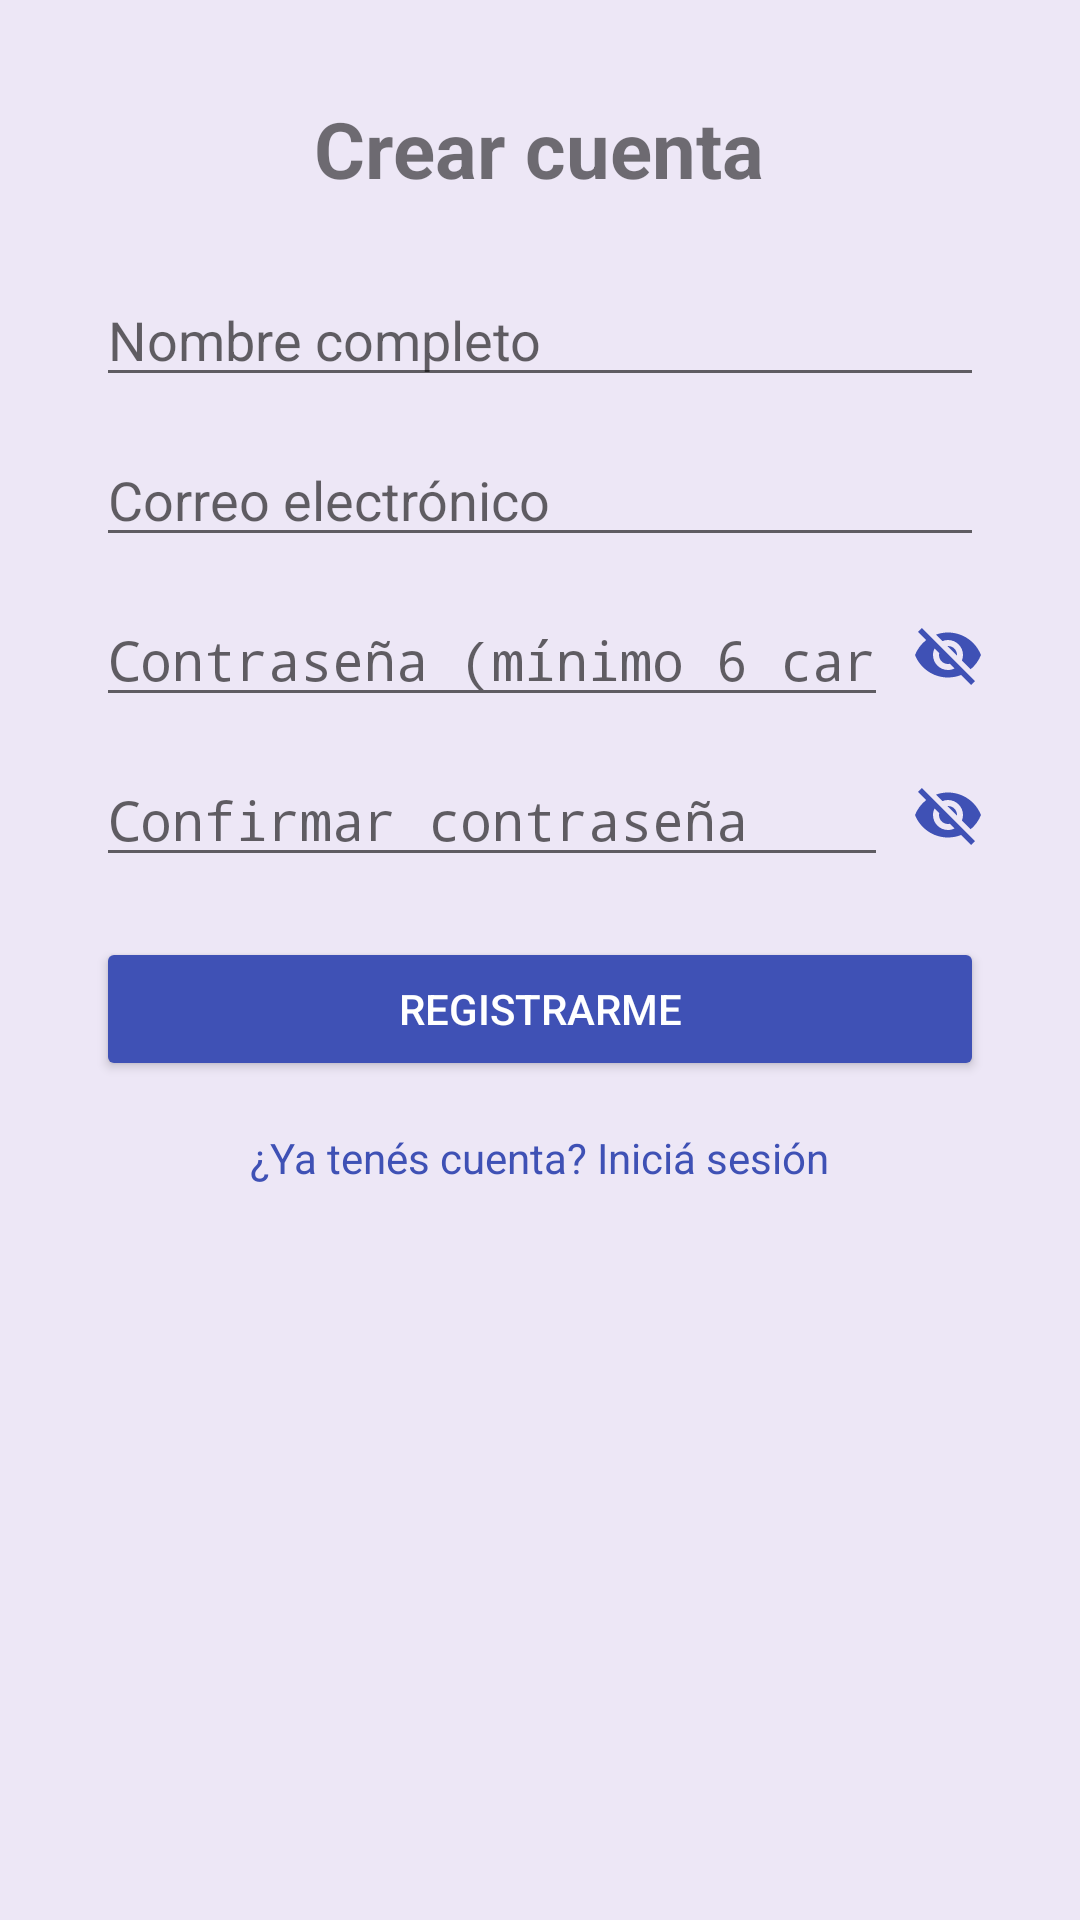

The Android layout XML behind this screen, and the referenced resources:
<!-- AndroidManifest.xml: application theme Theme.Breakee -->
<!-- res/layout/activity_register.xml -->
<?xml version="1.0" encoding="utf-8"?>
<ScrollView xmlns:android="http://schemas.android.com/apk/res/android"
    android:layout_width="match_parent"
    android:layout_height="match_parent"
    android:background="#EDE7F6">

    <LinearLayout
        android:layout_width="match_parent"
        android:layout_height="wrap_content"
        android:orientation="vertical"
        android:gravity="center"
        android:padding="32dp">

        <TextView
            android:layout_width="wrap_content"
            android:layout_height="wrap_content"
            android:text="Crear cuenta"
            android:textSize="26sp"
            android:textStyle="bold"
            android:layout_marginBottom="24dp" />

        <EditText
            android:id="@+id/etName"
            android:layout_width="match_parent"
            android:layout_height="wrap_content"
            android:hint="Nombre completo"
            android:inputType="textPersonName"
            android:layout_marginBottom="12dp" />

        <EditText
            android:id="@+id/etEmail"
            android:layout_width="match_parent"
            android:layout_height="wrap_content"
            android:hint="Correo electrónico"
            android:inputType="textEmailAddress"
            android:layout_marginBottom="12dp" />

        <LinearLayout
            android:layout_width="match_parent"
            android:layout_height="wrap_content"
            android:orientation="horizontal"
            android:gravity="center_vertical"
            android:layout_marginBottom="12dp">

            <EditText
                android:id="@+id/etPassword"
                android:layout_width="0dp"
                android:layout_height="wrap_content"
                android:layout_weight="1"
                android:hint="Contraseña (mínimo 6 caracteres)"
                android:inputType="textPassword" />

            <ImageView
                android:id="@+id/ivTogglePassword"
                android:layout_width="24dp"
                android:layout_height="24dp"
                android:layout_marginStart="8dp"
                android:src="@drawable/ic_eye_hidden"
                android:clickable="true"
                android:focusable="true"
                android:contentDescription="Mostrar u ocultar contraseña" />
        </LinearLayout>

        <LinearLayout
            android:layout_width="match_parent"
            android:layout_height="wrap_content"
            android:orientation="horizontal"
            android:gravity="center_vertical"
            android:layout_marginBottom="20dp">

            <EditText
                android:id="@+id/etConfirmPassword"
                android:layout_width="0dp"
                android:layout_height="wrap_content"
                android:layout_weight="1"
                android:hint="Confirmar contraseña"
                android:inputType="textPassword" />

            <ImageView
                android:id="@+id/ivToggleConfirmPassword"
                android:layout_width="24dp"
                android:layout_height="24dp"
                android:layout_marginStart="8dp"
                android:src="@drawable/ic_eye_hidden"
                android:clickable="true"
                android:focusable="true"
                android:contentDescription="Mostrar u ocultar confirmación de contraseña" />
        </LinearLayout>

        <Button
            android:id="@+id/btnRegister"
            android:layout_width="match_parent"
            android:layout_height="wrap_content"
            android:text="Registrarme"
            android:backgroundTint="#3F51B5"
            android:textColor="#FFFFFF"
            android:layout_marginBottom="16dp" />

        <TextView
            android:id="@+id/tvGoToLogin"
            android:layout_width="wrap_content"
            android:layout_height="wrap_content"
            android:text="¿Ya tenés cuenta? Iniciá sesión"
            android:textColor="#3F51B5"
            android:clickable="true"
            android:focusable="true" />

    </LinearLayout>
</ScrollView>
<!-- resources referenced by this layout -->
<resources>
  <!-- drawable ic_eye_hidden (drawable) -->
  <vector xmlns:android="http://schemas.android.com/apk/res/android"
      android:width="24dp"
      android:height="24dp"
      android:viewportWidth="24"
      android:viewportHeight="24"
      android:tint="#3F51B5">
      <path
          android:fillColor="@android:color/white"
          android:pathData="M12,7c2.76,0 5,2.24 5,5 0,0.65 -0.13,1.26 -0.36,1.83l2.92,2.92c1.51,-1.26 2.7,-2.89 3.43,-4.75 -1.73,-4.39 -6,-7.5 -11,-7.5 -1.4,0 -2.74,0.25 -3.98,0.7l2.16,2.16C10.74,7.13 11.35,7 12,7zM2,4.27l2.28,2.28 0.46,0.46C3.08,8.3 1.78,10.02 1,12c1.73,4.39 6,7.5 11,7.5 1.55,0 3.03,-0.3 4.38,-0.84l0.42,0.42L19.73,22 21,20.73 3.27,3 2,4.27zM7.53,9.8l1.55,1.55c-0.05,0.21 -0.08,0.43 -0.08,0.65 0,1.66 1.34,3 3,3 0.22,0 0.44,-0.03 0.65,-0.08l1.55,1.55c-0.67,0.33 -1.41,0.53 -2.2,0.53 -2.76,0 -5,-2.24 -5,-5 0,-0.79 0.2,-1.53 0.53,-2.2zM11.84,9.02l3.15,3.15 0.02,-0.16c0,-1.66 -1.34,-3 -3,-3l-0.17,0.01z"/>
  </vector>
  <style name="Theme.Breakee" parent="android:Theme.Material.Light.NoActionBar">
          <item name="android:windowBackground">@color/breakee_background</item>
          <item name="android:colorPrimary">@color/breakee_primary</item>
          <item name="android:colorAccent">@color/breakee_primary</item>
      </style>
  <color name="breakee_background">#F4FAF6</color>
  <color name="breakee_primary">#2F7A57</color>
</resources>
